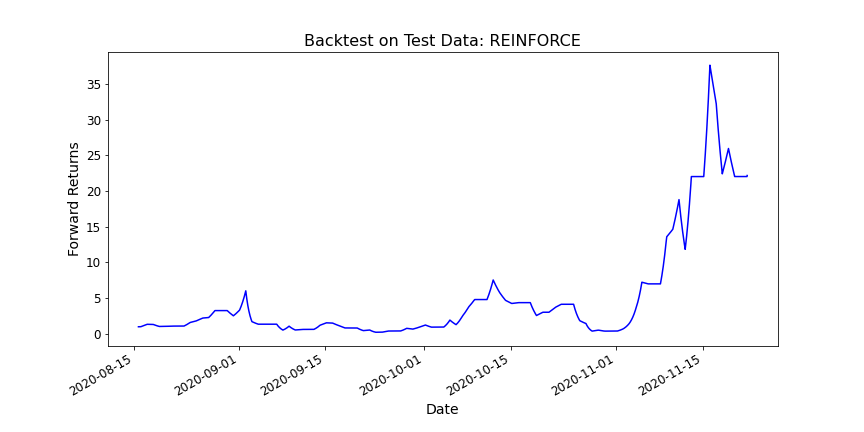

Data behind this chart, as committed beside it:
index, 1
2020-08-15 19:00:00+00:00, 1.0
2020-08-15 19:30:00+00:00, 1.0
2020-08-15 20:00:00+00:00, 1.0
2020-08-15 20:30:00+00:00, 1.0
2020-08-15 21:00:00+00:00, 1.0
2020-08-15 21:30:00+00:00, 1.0
2020-08-15 22:00:00+00:00, 1.0
2020-08-15 22:30:00+00:00, 1.0
2020-08-15 23:00:00+00:00, 1.0
2020-08-15 23:30:00+00:00, 1.0
2020-08-16 00:00:00+00:00, 1.0
2020-08-16 00:30:00+00:00, 1.0
2020-08-16 01:00:00+00:00, 1.0
2020-08-16 01:30:00+00:00, 1.0
2020-08-16 02:00:00+00:00, 1.0
2020-08-16 02:30:00+00:00, 1.0
2020-08-16 03:00:00+00:00, 1.0
2020-08-16 03:30:00+00:00, 1.0
2020-08-16 04:00:00+00:00, 1.006
2020-08-16 04:30:00+00:00, 1.012
2020-08-16 05:00:00+00:00, 1.019
2020-08-16 05:30:00+00:00, 1.025
2020-08-16 06:00:00+00:00, 1.031
2020-08-16 06:30:00+00:00, 1.038
2020-08-16 07:00:00+00:00, 1.044
2020-08-16 07:30:00+00:00, 1.051
2020-08-16 08:00:00+00:00, 1.057
2020-08-16 08:30:00+00:00, 1.064
2020-08-16 09:00:00+00:00, 1.07
2020-08-16 09:30:00+00:00, 1.077
2020-08-16 10:00:00+00:00, 1.084
2020-08-16 10:30:00+00:00, 1.09
2020-08-16 11:00:00+00:00, 1.097
2020-08-16 11:30:00+00:00, 1.104
2020-08-16 12:00:00+00:00, 1.111
2020-08-16 12:30:00+00:00, 1.118
2020-08-16 13:00:00+00:00, 1.125
2020-08-16 13:30:00+00:00, 1.132
2020-08-16 14:00:00+00:00, 1.139
2020-08-16 14:30:00+00:00, 1.146
2020-08-16 15:00:00+00:00, 1.153
2020-08-16 15:30:00+00:00, 1.16
2020-08-16 16:00:00+00:00, 1.167
2020-08-16 16:30:00+00:00, 1.175
2020-08-16 17:00:00+00:00, 1.182
2020-08-16 17:30:00+00:00, 1.189
2020-08-16 18:00:00+00:00, 1.197
2020-08-16 18:30:00+00:00, 1.204
2020-08-16 19:00:00+00:00, 1.211
2020-08-16 19:30:00+00:00, 1.219
2020-08-16 20:00:00+00:00, 1.227
2020-08-16 20:30:00+00:00, 1.234
2020-08-16 21:00:00+00:00, 1.242
2020-08-16 21:30:00+00:00, 1.249
2020-08-16 22:00:00+00:00, 1.257
2020-08-16 22:30:00+00:00, 1.265
2020-08-16 23:00:00+00:00, 1.273
2020-08-16 23:30:00+00:00, 1.281
2020-08-17 00:00:00+00:00, 1.289
2020-08-17 00:30:00+00:00, 1.297
... 4,665 more rows
